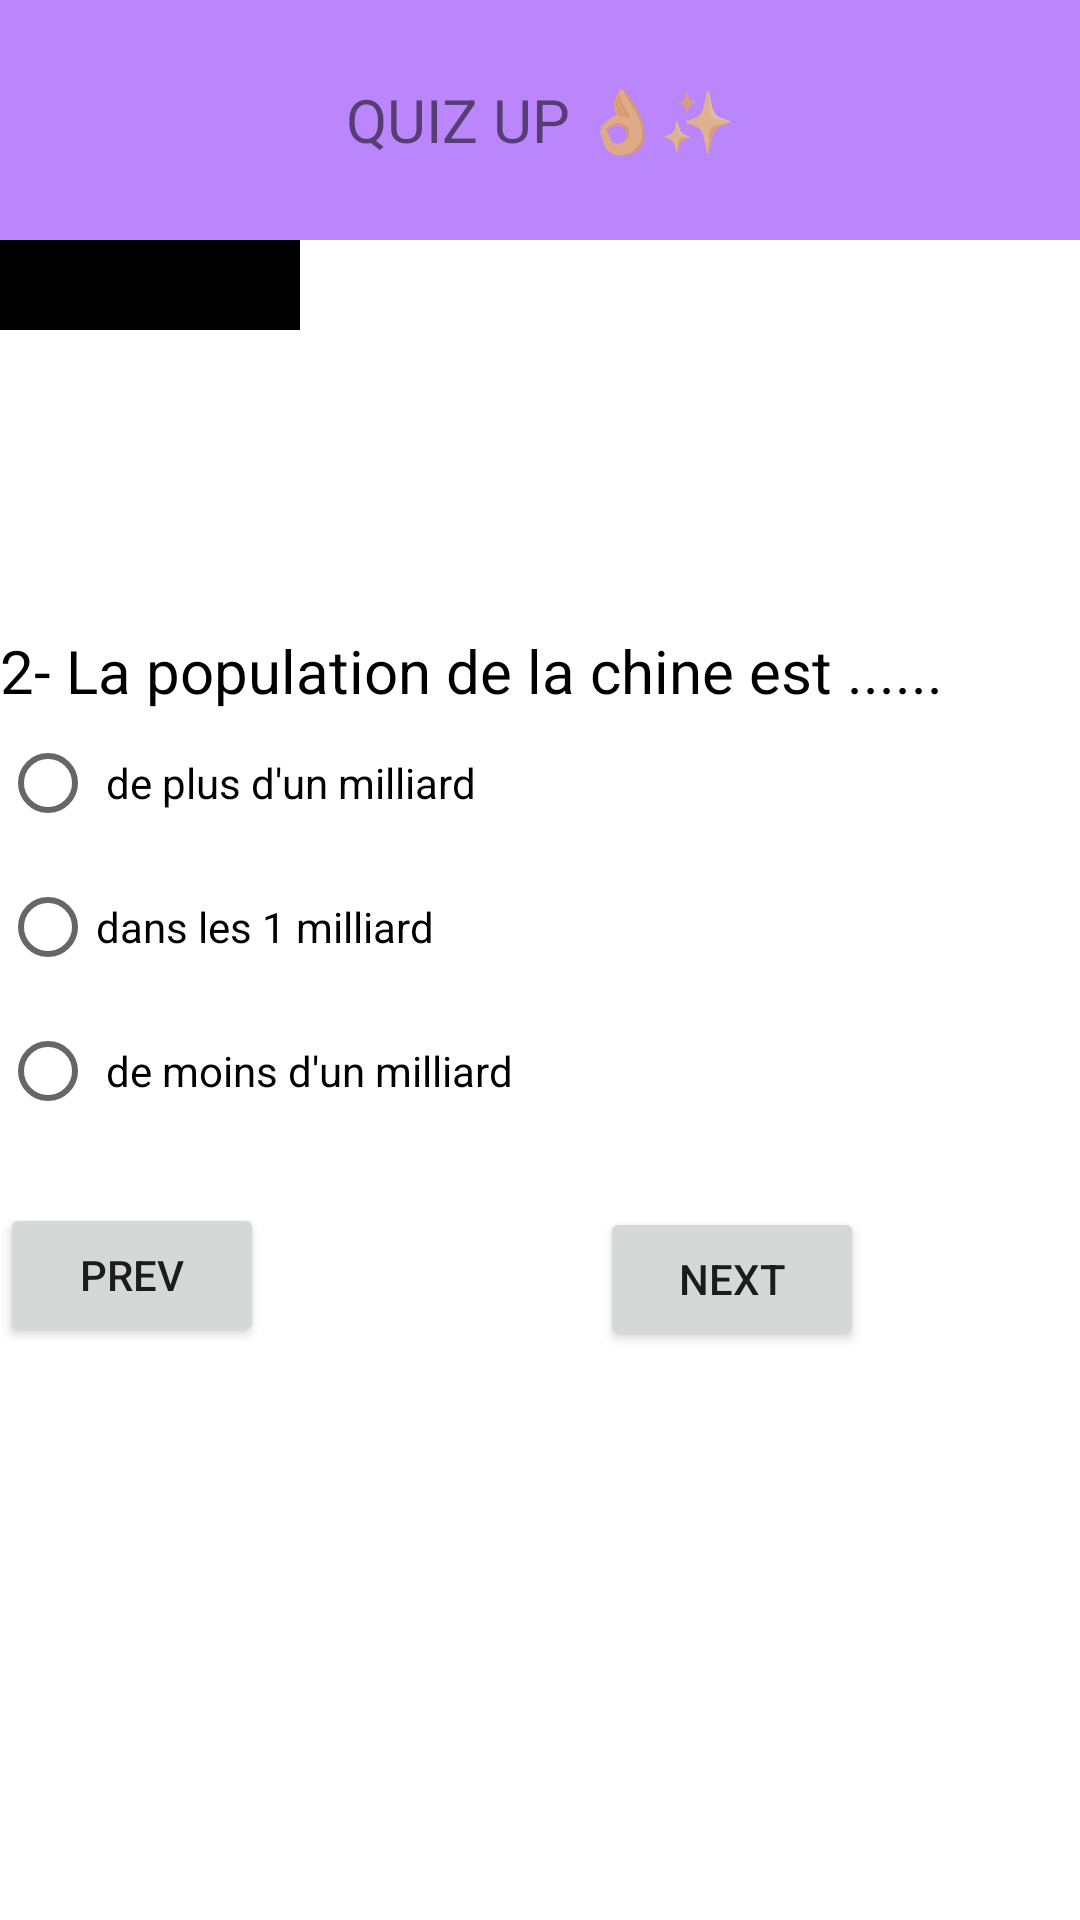

Android layout source for this screen:
<!-- AndroidManifest.xml: application theme Theme.AnewApp -->
<!-- res/layout/activity_main4.xml -->
<?xml version="1.0" encoding="utf-8"?>
<LinearLayout android:layout_width="match_parent"
    android:layout_height="match_parent"
    xmlns:android="http://schemas.android.com/apk/res/android"
    android:orientation="vertical"
    >
    <TextView
        android:layout_width="match_parent"
        android:layout_height="80dp"
        android:text="QUIZ UP 👌✨"
        android:background="@color/purple_200"
        android:gravity="center"
        android:textSize="20dp"
        />

    <TextView
        android:layout_width="100dp"
        android:layout_height="30dp"
        android:background="@color/black"
        android:textColor="@color/white"
        android:id="@+id/score22"
        />
    <TextView
        android:layout_width="wrap_content"
        android:layout_height="wrap_content"
        android:text="2- La population de la chine est ......"
        android:textColor="@color/black"
        android:textSize="20dp"
        android:layout_marginTop="100dp"/>

        <RadioButton
            android:layout_width="wrap_content"
            android:layout_height="wrap_content"
            android:text=" de plus d'un milliard"
            android:checked="false"
            android:id="@+id/bb4"/>
        <RadioButton
            android:layout_width="wrap_content"
            android:layout_height="wrap_content"
            android:text="dans les 1 milliard"
            android:checked="false"
            android:id="@+id/bb5"/>
        <RadioButton
            android:layout_width="wrap_content"
            android:layout_height="wrap_content"
            android:text=" de moins d'un milliard"
            android:checked="false"
            android:id="@+id/bb6"/>

    <Button
        android:layout_marginTop="20dp"
        android:layout_width="wrap_content"
        android:layout_height="wrap_content"
        android:text="prev"
        android:id="@+id/arriere"
        />
    <Button
        android:layout_marginTop="-47dp"
        android:layout_marginLeft="200dp"
        android:layout_width="wrap_content"
        android:layout_height="wrap_content"
        android:text="next"
        android:id="@+id/continuer2"
        />


</LinearLayout>
<!-- resources referenced by this layout -->
<resources>
  <style name="Theme.AnewApp" parent="Theme.MaterialComponents.DayNight.DarkActionBar">
          
          <item name="colorPrimary">@color/purple_500</item>
          <item name="colorPrimaryVariant">@color/purple_700</item>
          <item name="colorOnPrimary">@color/white</item>
          
          <item name="colorSecondary">@color/teal_200</item>
          <item name="colorSecondaryVariant">@color/teal_700</item>
          <item name="colorOnSecondary">@color/black</item>
          
          <item name="android:statusBarColor" tools:targetApi="l">?attr/colorPrimaryVariant</item>
          
      </style>
  <!-- not gathered from this repository: default colours our renderer supplied (Android Studio template values) -->
  <color name="purple_200">#FFBB86FC</color>
  <color name="purple_500">#FF6200EE</color>
  <color name="purple_700">#FF3700B3</color>
  <color name="teal_200">#FF03DAC5</color>
  <color name="teal_700">#FF018786</color>
  <color name="black">#FF000000</color>
  <color name="white">#FFFFFFFF</color>
</resources>
